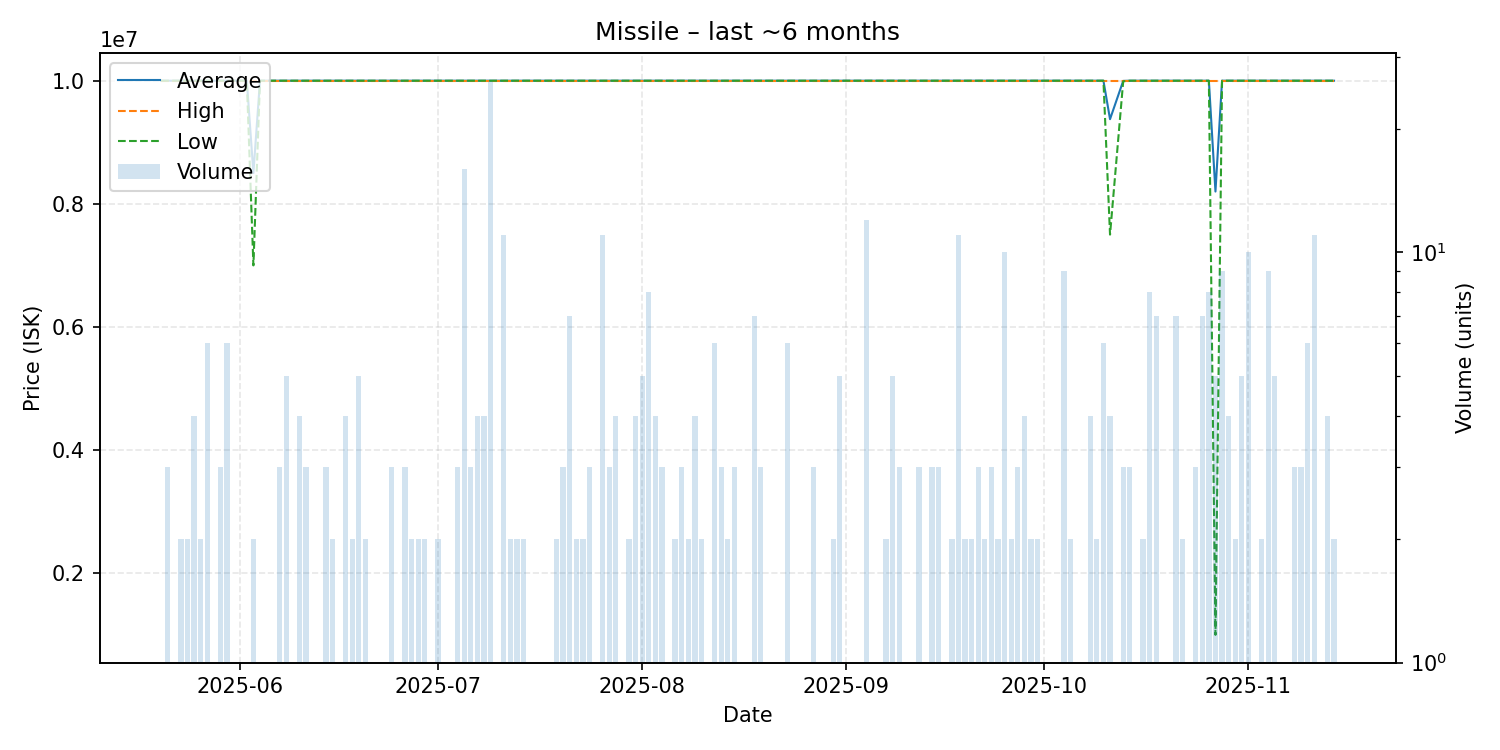

The file beside this chart, header and first rows:
date, average, highest, lowest, order_count, volume
2025-05-20, 10000000, 10000000, 10000000, 1, 1
2025-05-21, 10000000, 10000000, 10000000, 3, 3
2025-05-23, 10000000, 10000000, 10000000, 2, 2
2025-05-24, 10000000, 10000000, 10000000, 2, 2
2025-05-25, 10000000, 10000000, 10000000, 4, 4
2025-05-26, 10000000, 10000000, 10000000, 2, 2
2025-05-27, 10000000, 10000000, 10000000, 3, 6
2025-05-28, 10000000, 10000000, 10000000, 1, 1
2025-05-29, 10000000, 10000000, 10000000, 3, 3
2025-05-30, 10000000, 10000000, 10000000, 4, 6
2025-05-31, 10000000, 10000000, 10000000, 1, 1
2025-06-01, 10000000, 10000000, 10000000, 1, 1
2025-06-02, 10000000, 10000000, 10000000, 1, 1
2025-06-03, 8500500, 10000000, 7001000, 2, 2
2025-06-04, 10000000, 10000000, 10000000, 1, 1
2025-06-05, 10000000, 10000000, 10000000, 1, 1
2025-06-06, 10000000, 10000000, 10000000, 1, 1
2025-06-07, 10000000, 10000000, 10000000, 3, 3
2025-06-08, 10000000, 10000000, 10000000, 5, 5
2025-06-09, 10000000, 10000000, 10000000, 1, 1
2025-06-10, 10000000, 10000000, 10000000, 3, 4
2025-06-11, 10000000, 10000000, 10000000, 3, 3
2025-06-14, 10000000, 10000000, 10000000, 3, 3
2025-06-15, 10000000, 10000000, 10000000, 2, 2
2025-06-17, 10000000, 10000000, 10000000, 2, 4
2025-06-18, 10000000, 10000000, 10000000, 2, 2
2025-06-19, 10000000, 10000000, 10000000, 4, 5
2025-06-20, 10000000, 10000000, 10000000, 2, 2
2025-06-21, 10000000, 10000000, 10000000, 1, 1
2025-06-24, 10000000, 10000000, 10000000, 3, 3
2025-06-25, 10000000, 10000000, 10000000, 1, 1
2025-06-26, 10000000, 10000000, 10000000, 3, 3
2025-06-27, 10000000, 10000000, 10000000, 2, 2
2025-06-28, 10000000, 10000000, 10000000, 2, 2
2025-06-29, 10000000, 10000000, 10000000, 2, 2
2025-07-01, 10000000, 10000000, 10000000, 2, 2
2025-07-03, 10000000, 10000000, 10000000, 1, 1
2025-07-04, 10000000, 10000000, 10000000, 3, 3
2025-07-05, 10000000, 10000000, 10000000, 2, 16
2025-07-06, 10000000, 10000000, 10000000, 3, 3
2025-07-07, 10000000, 10000000, 10000000, 4, 4
2025-07-08, 10000000, 10000000, 10000000, 2, 4
2025-07-09, 10000000, 10000000, 10000000, 2, 26
2025-07-10, 10000000, 10000000, 10000000, 1, 1
2025-07-11, 10000000, 10000000, 10000000, 2, 11
2025-07-12, 10000000, 10000000, 10000000, 2, 2
2025-07-13, 10000000, 10000000, 10000000, 2, 2
2025-07-14, 10000000, 10000000, 10000000, 2, 2
2025-07-15, 10000000, 10000000, 10000000, 1, 1
2025-07-17, 10000000, 10000000, 10000000, 1, 1
2025-07-18, 10000000, 10000000, 10000000, 1, 1
2025-07-19, 10000000, 10000000, 10000000, 2, 2
2025-07-20, 10000000, 10000000, 10000000, 3, 3
2025-07-21, 10000000, 10000000, 10000000, 3, 7
2025-07-22, 10000000, 10000000, 10000000, 2, 2
2025-07-23, 10000000, 10000000, 10000000, 2, 2
2025-07-24, 10000000, 10000000, 10000000, 3, 3
2025-07-26, 10000000, 10000000, 10000000, 5, 11
2025-07-27, 10000000, 10000000, 10000000, 2, 3
2025-07-28, 10000000, 10000000, 10000000, 4, 4
... 96 more rows
